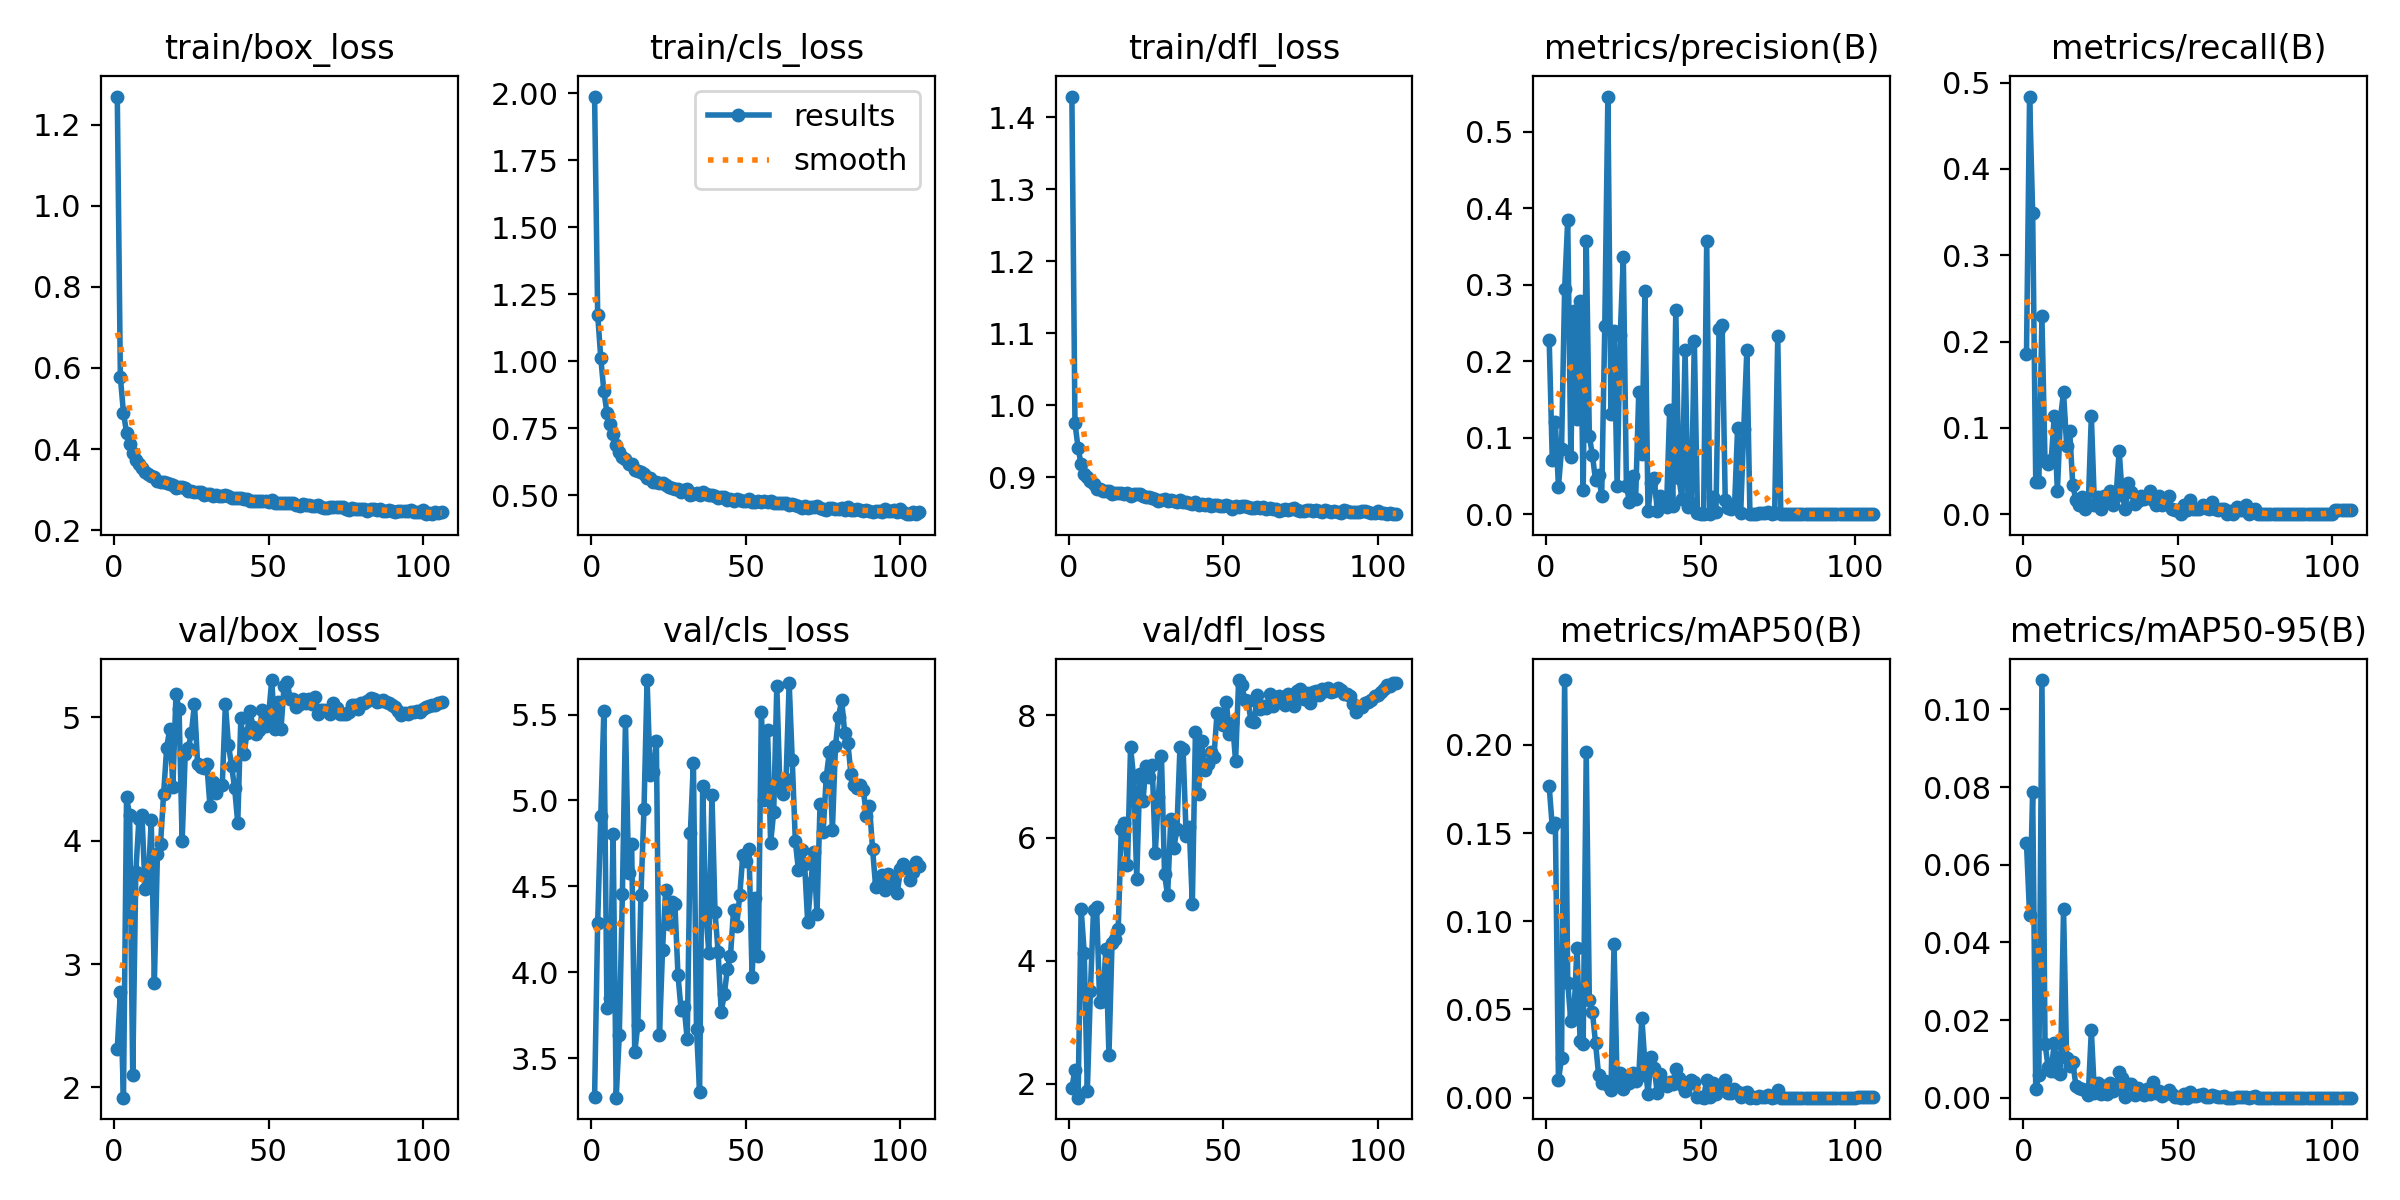

The data file committed next to this chart (first rows):
epoch, time, train/box_loss, train/cls_loss, train/dfl_loss, metrics/precision(B), metrics/recall(B), metrics/mAP50(B), metrics/mAP50-95(B), val/box_loss, val/cls_loss, val/dfl_loss, lr/pg0, lr/pg1, lr/pg2
1, 149.5, 1.27, 1.987, 1.429, 0.2282, 0.1858, 0.1766, 0.0656, 2.314, 3.271, 1.931, 0.08103, 0.0009984, 0.0009984
2, 275.4, 0.5769, 1.173, 0.9748, 0.07139, 0.4838, 0.1535, 0.04715, 2.773, 4.288, 2.224, 0.06203, 0.001998, 0.001998
3, 405.8, 0.4896, 1.012, 0.9405, 0.1203, 0.3491, 0.1556, 0.07867, 1.916, 4.907, 1.771, 0.04303, 0.002998, 0.002998
4, 530, 0.44, 0.8883, 0.9176, 0.03591, 0.03671, 0.0098, 0.00211, 4.352, 5.521, 4.842, 0.02403, 0.003998, 0.003998
5, 653.4, 0.4114, 0.8078, 0.9046, 0.08485, 0.03684, 0.02235, 0.00582, 4.209, 3.791, 4.125, 0.00503, 0.004998, 0.004998
6, 777, 0.39, 0.7648, 0.8995, 0.2946, 0.2291, 0.2367, 0.1076, 2.101, 3.847, 1.883, 0.005, 0.005, 0.005
7, 900.9, 0.3741, 0.7282, 0.8938, 0.3848, 0.06116, 0.06526, 0.01393, 3.748, 4.804, 3.511, 0.005, 0.005, 0.005
8, 1025, 0.3623, 0.6864, 0.8896, 0.07423, 0.05819, 0.04342, 0.00791, 4.175, 3.269, 4.831, 0.004999, 0.004999, 0.004999
9, 1150, 0.3531, 0.6614, 0.8837, 0.2659, 0.06271, 0.0466, 0.00684, 4.205, 3.635, 4.868, 0.004999, 0.004999, 0.004999
10, 1274, 0.3438, 0.6431, 0.8831, 0.1245, 0.1137, 0.08507, 0.01421, 3.608, 4.454, 3.321, 0.004999, 0.004999, 0.004999
11, 1399, 0.3389, 0.6347, 0.8803, 0.2783, 0.02648, 0.03239, 0.0066, 3.673, 5.462, 3.345, 0.004999, 0.004999, 0.004999
12, 1524, 0.3327, 0.6156, 0.8812, 0.03157, 0.1115, 0.03039, 0.00604, 4.166, 4.578, 4.189, 0.004999, 0.004999, 0.004999
13, 1649, 0.3314, 0.6168, 0.8806, 0.3579, 0.1412, 0.1959, 0.04855, 2.845, 4.745, 2.469, 0.004998, 0.004998, 0.004998
14, 1782, 0.3219, 0.5951, 0.8767, 0.1022, 0.07926, 0.05511, 0.01011, 3.896, 3.533, 4.288, 0.004998, 0.004998, 0.004998
15, 1906, 0.3197, 0.591, 0.8773, 0.07702, 0.09587, 0.04872, 0.00827, 3.973, 3.693, 4.354, 0.004998, 0.004998, 0.004998
16, 2031, 0.3189, 0.5852, 0.8776, 0.04451, 0.03344, 0.03109, 0.00912, 4.38, 4.448, 4.519, 0.004997, 0.004997, 0.004997
17, 2157, 0.3174, 0.5783, 0.8779, 0.05117, 0.01637, 0.01287, 0.00309, 4.756, 4.951, 6.153, 0.004997, 0.004997, 0.004997
18, 2283, 0.3138, 0.5632, 0.8764, 0.0233, 0.01082, 0.0084, 0.00245, 4.908, 5.701, 6.237, 0.004996, 0.004996, 0.004996
19, 2408, 0.311, 0.5646, 0.8774, 0.2457, 0.01995, 0.00967, 0.00215, 4.438, 5.146, 5.566, 0.004996, 0.004996, 0.004996
20, 2534, 0.3041, 0.5493, 0.8732, 0.5461, 0.00556, 0.007, 0.0021, 5.187, 5.163, 7.477, 0.004996, 0.004996, 0.004996
21, 2660, 0.3059, 0.5471, 0.876, 0.1313, 0.01082, 0.0041, 0.00068, 5.069, 5.347, 6.987, 0.004995, 0.004995, 0.004995
22, 2786, 0.3052, 0.5436, 0.876, 0.2399, 0.1137, 0.08695, 0.01735, 3.996, 3.632, 5.335, 0.004995, 0.004995, 0.004995
23, 2912, 0.3027, 0.5436, 0.8765, 0.03707, 0.01082, 0.00822, 0.00115, 4.707, 4.131, 7.035, 0.004994, 0.004994, 0.004994
24, 3038, 0.2953, 0.5373, 0.873, 0.2341, 0.01995, 0.0142, 0.00388, 4.753, 4.478, 6.598, 0.004994, 0.004994, 0.004994
25, 3164, 0.2968, 0.5298, 0.8728, 0.3364, 0.00556, 0.00475, 0.00092, 4.875, 4.283, 7.174, 0.004993, 0.004993, 0.004993
26, 3290, 0.2948, 0.5281, 0.8719, 0.03681, 0.02095, 0.01205, 0.00304, 5.111, 4.411, 6.989, 0.004992, 0.004992, 0.004992
27, 3416, 0.2932, 0.5244, 0.8715, 0.01616, 0.01923, 0.00822, 0.00082, 4.626, 4.399, 7.18, 0.004992, 0.004992, 0.004992
28, 3542, 0.294, 0.5238, 0.8691, 0.04973, 0.02668, 0.01418, 0.0037, 4.596, 3.984, 5.758, 0.004991, 0.004991, 0.004991
29, 3668, 0.287, 0.5109, 0.8671, 0.02044, 0.01111, 0.00957, 0.00161, 4.594, 3.78, 6.674, 0.00499, 0.00499, 0.00499
30, 3794, 0.2902, 0.5177, 0.8686, 0.1594, 0.02093, 0.01247, 0.00228, 4.62, 3.795, 7.333, 0.00499, 0.00499, 0.00499
31, 3920, 0.29, 0.5226, 0.8701, 0.07871, 0.07331, 0.04532, 0.00668, 4.285, 3.61, 5.407, 0.004989, 0.004989, 0.004989
32, 4047, 0.2842, 0.5017, 0.8662, 0.2921, 0.02262, 0.01927, 0.00496, 4.474, 4.809, 5.064, 0.004988, 0.004988, 0.004988
33, 4173, 0.2872, 0.5034, 0.8676, 0.00357, 0.00556, 0.00224, 0.00022, 4.39, 5.22, 6.3, 0.004987, 0.004987, 0.004987
34, 4299, 0.2833, 0.5071, 0.867, 0.04039, 0.03586, 0.02309, 0.00352, 4.445, 3.669, 5.832, 0.004987, 0.004987, 0.004987
35, 4425, 0.2833, 0.502, 0.8647, 0.04695, 0.0262, 0.01684, 0.00356, 4.454, 3.304, 6.143, 0.004986, 0.004986, 0.004986
36, 4552, 0.2856, 0.5116, 0.8687, 0.00442, 0.01181, 0.00265, 0.00059, 5.109, 5.086, 7.482, 0.004985, 0.004985, 0.004985
37, 4678, 0.2835, 0.5054, 0.8655, 0.02417, 0.01538, 0.01318, 0.00261, 4.78, 4.345, 7.455, 0.004984, 0.004984, 0.004984
38, 4804, 0.2802, 0.4995, 0.8652, 0.02044, 0.02092, 0.00814, 0.0013, 4.609, 4.114, 6.03, 0.004983, 0.004983, 0.004983
39, 4930, 0.2781, 0.4998, 0.8641, 0.00878, 0.01736, 0.0067, 0.00077, 4.426, 5.032, 6.182, 0.004982, 0.004982, 0.004982
40, 5057, 0.279, 0.4949, 0.8629, 0.1356, 0.02092, 0.0089, 0.00219, 4.143, 4.348, 4.921, 0.004981, 0.004981, 0.004981
41, 5183, 0.2792, 0.4888, 0.8647, 0.01121, 0.02731, 0.00784, 0.00104, 4.992, 4.117, 7.729, 0.00498, 0.00498, 0.00498
42, 5311, 0.2759, 0.4921, 0.8615, 0.2668, 0.01637, 0.01627, 0.00393, 4.701, 3.769, 6.71, 0.00498, 0.00498, 0.00498
43, 5438, 0.2772, 0.4937, 0.8627, 0.04795, 0.01111, 0.01108, 0.00124, 4.872, 3.871, 7.574, 0.004978, 0.004978, 0.004978
44, 5564, 0.2729, 0.4818, 0.8613, 0.01961, 0.02092, 0.00691, 0.0016, 5.049, 4.02, 7.1, 0.004977, 0.004977, 0.004977
45, 5691, 0.2722, 0.4843, 0.8619, 0.2147, 0.0101, 0.00373, 0.00042, 4.919, 4.097, 7.2, 0.004976, 0.004976, 0.004976
46, 5817, 0.2713, 0.4773, 0.8595, 0.00956, 0.01637, 0.00797, 0.00089, 4.866, 4.364, 7.394, 0.004975, 0.004975, 0.004975
47, 5944, 0.2716, 0.4847, 0.8606, 0.01526, 0.02121, 0.01017, 0.00202, 4.899, 4.27, 7.322, 0.004974, 0.004974, 0.004974
48, 6071, 0.272, 0.4813, 0.8605, 0.2271, 0.00556, 0.00895, 0.0009, 5.06, 4.448, 8.041, 0.004973, 0.004973, 0.004973
49, 6197, 0.271, 0.479, 0.8594, 0.001, 0.00455, 0.00057, 0.00016, 4.934, 4.683, 8.017, 0.004972, 0.004972, 0.004972
50, 6324, 0.2697, 0.4788, 0.8597, 0.00064, 0.00455, 0.00033, 7e-05, 5.015, 4.65, 7.845, 0.004971, 0.004971, 0.004971
51, 6451, 0.2731, 0.485, 0.8609, 0, 0, 0, 0, 5.303, 4.716, 8.215, 0.00497, 0.00497, 0.00497
52, 6577, 0.2661, 0.476, 0.8597, 0.3569, 0.01082, 0.01023, 0.00107, 4.908, 3.973, 7.696, 0.004968, 0.004968, 0.004968
53, 6704, 0.2664, 0.4734, 0.8561, 0.00079, 0.00455, 0.00042, 4e-05, 5.127, 4.429, 7.879, 0.004967, 0.004967, 0.004967
54, 6831, 0.2661, 0.4767, 0.8591, 0.02289, 0.01637, 0.00859, 0.00142, 4.904, 4.094, 7.254, 0.004966, 0.004966, 0.004966
55, 6957, 0.2673, 0.476, 0.8589, 0.00333, 0.00556, 0.00182, 0.00054, 5.254, 5.517, 8.571, 0.004964, 0.004964, 0.004964
56, 7081, 0.2681, 0.4768, 0.8595, 0.2427, 0.00556, 0.0045, 0.00045, 5.289, 5.003, 8.492, 0.004963, 0.004963, 0.004963
57, 7205, 0.2664, 0.4745, 0.8591, 0.2478, 0.00556, 0.00747, 0.00075, 5.15, 5.408, 8.241, 0.004962, 0.004962, 0.004962
58, 7328, 0.2663, 0.4797, 0.8589, 0.01808, 0.01111, 0.00996, 0.001, 5.151, 4.753, 8.228, 0.00496, 0.00496, 0.00496
59, 7452, 0.2626, 0.4714, 0.8568, 0.00752, 0.00763, 0.00254, 0.00025, 5.083, 4.933, 7.899, 0.004959, 0.004959, 0.004959
60, 7575, 0.2597, 0.4687, 0.8565, 0.00739, 0.00556, 0.00248, 0.00025, 5.105, 5.667, 7.881, 0.004958, 0.004958, 0.004958
... 46 more rows
